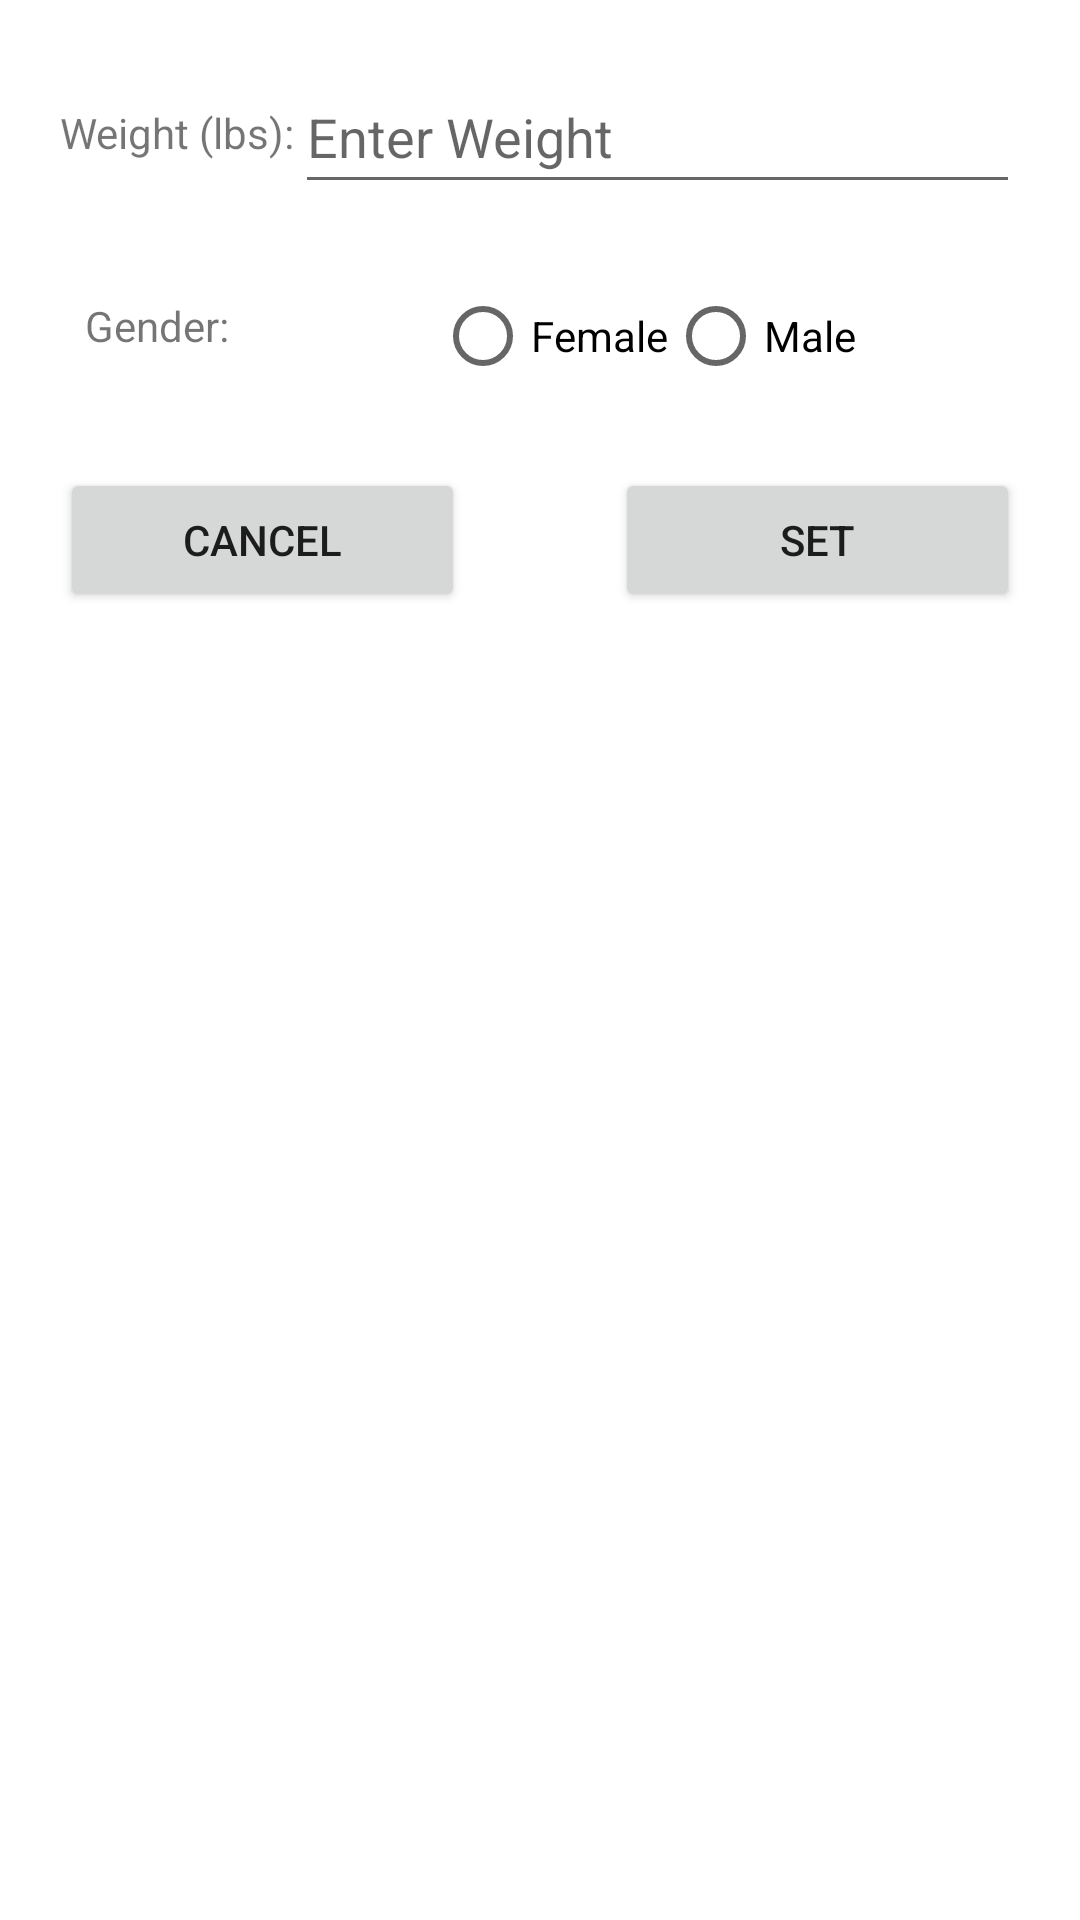

Here is an Android app screen rendered from its layout file. Give the layout XML and the strings, colors and styles it references.
<!-- AndroidManifest.xml: application theme Theme.Group10HW03 -->
<!-- res/layout/fragment_set_profile.xml -->
<?xml version="1.0" encoding="utf-8"?>
<androidx.constraintlayout.widget.ConstraintLayout xmlns:android="http://schemas.android.com/apk/res/android"
    xmlns:app="http://schemas.android.com/apk/res-auto"
    xmlns:tools="http://schemas.android.com/tools"
    android:id="@+id/frameLayout3"
    android:layout_width="match_parent"
    android:layout_height="match_parent"
    tools:context=".SetProfileFragment" >

    <TextView
        android:id="@+id/weightlbs"
        android:layout_width="wrap_content"
        android:layout_height="wrap_content"
        android:layout_marginStart="20dp"
        android:text="@string/weightlbs"
        app:layout_constraintBottom_toBottomOf="@+id/enterWeight"
        app:layout_constraintEnd_toStartOf="@+id/enterWeight"
        app:layout_constraintStart_toStartOf="parent"
        app:layout_constraintTop_toTopOf="@+id/enterWeight" />



    <EditText
        android:id="@+id/enterWeight"
        android:layout_width="0dp"
        android:layout_height="wrap_content"
        android:layout_marginTop="20dp"
        android:layout_marginEnd="20dp"
        android:ems="10"
        android:hint="@string/enterweight"
        android:inputType="phone"
        android:minHeight="48dp"
        app:layout_constraintEnd_toEndOf="parent"
        app:layout_constraintStart_toEndOf="@+id/weightlbs"
        app:layout_constraintTop_toTopOf="parent" />

    <TextView
        android:id="@+id/weightText"
        android:layout_width="62dp"
        android:layout_height="26dp"
        android:layout_marginStart="20dp"
        android:text="@string/gender"
        app:layout_constraintBottom_toBottomOf="@+id/genderRadio"
        app:layout_constraintEnd_toStartOf="@+id/enterWeight"
        app:layout_constraintStart_toStartOf="parent"
        app:layout_constraintTop_toTopOf="@+id/genderRadio" />

    <RadioGroup
        android:id="@+id/genderRadio"
        android:layout_width="wrap_content"
        android:layout_height="wrap_content"
        android:layout_marginTop="20dp"
        android:layout_marginEnd="20dp"
        android:orientation="horizontal"
        app:layout_constraintEnd_toEndOf="parent"
        app:layout_constraintStart_toEndOf="@+id/weightText"
        app:layout_constraintTop_toBottomOf="@+id/enterWeight">

        <RadioButton
            android:id="@+id/radioButtonFemale"
            android:layout_width="match_parent"
            android:layout_height="wrap_content"
            android:text="@string/female" />

        <RadioButton
            android:id="@+id/radioButtonMale"
            android:layout_width="match_parent"
            android:layout_height="wrap_content"
            android:text="@string/male" />
    </RadioGroup>

    <Button
        android:id="@+id/cancelButton"
        android:layout_width="0dp"
        android:layout_height="wrap_content"
        android:layout_marginStart="20dp"
        android:layout_marginEnd="25dp"
        android:text="@string/cancelbutton"
        app:layout_constraintBottom_toBottomOf="@+id/setButton"
        app:layout_constraintEnd_toStartOf="@+id/setButton"
        app:layout_constraintStart_toStartOf="parent"
        app:layout_constraintTop_toTopOf="@+id/setButton" />

    <Button
        android:id="@+id/setButton"
        android:layout_width="0dp"
        android:layout_height="wrap_content"
        android:layout_marginStart="25dp"
        android:layout_marginTop="20dp"
        android:layout_marginEnd="20dp"
        android:text="Set"
        app:layout_constraintEnd_toEndOf="parent"
        app:layout_constraintStart_toEndOf="@+id/cancelButton"
        app:layout_constraintTop_toBottomOf="@+id/genderRadio" />

</androidx.constraintlayout.widget.ConstraintLayout>
<!-- resources referenced by this layout -->
<resources>
  <string name="cancelbutton">Cancel</string>
  <string name="enterweight">Enter Weight</string>
  <string name="female">Female</string>
  <string name="gender">Gender:</string>
  <string name="male">Male</string>
  <string name="weightlbs">Weight (lbs):</string>
  <style name="Theme.Group10HW03" parent="Theme.MaterialComponents.DayNight.DarkActionBar">
          
          <item name="colorPrimary">@color/purple_500</item>
          <item name="colorPrimaryVariant">@color/purple_700</item>
          <item name="colorOnPrimary">@color/white</item>
          
          <item name="colorSecondary">@color/teal_200</item>
          <item name="colorSecondaryVariant">@color/teal_700</item>
          <item name="colorOnSecondary">@color/black</item>
          
          <item name="android:statusBarColor" tools:targetApi="l">?attr/colorPrimaryVariant</item>
          
      </style>
  <!-- not gathered from this repository: default colours our renderer supplied (Android Studio template values) -->
  <color name="purple_500">#FF6200EE</color>
  <color name="purple_700">#FF3700B3</color>
  <color name="teal_200">#FF03DAC5</color>
  <color name="teal_700">#FF018786</color>
  <color name="black">#FF000000</color>
  <color name="white">#FFFFFFFF</color>
</resources>
